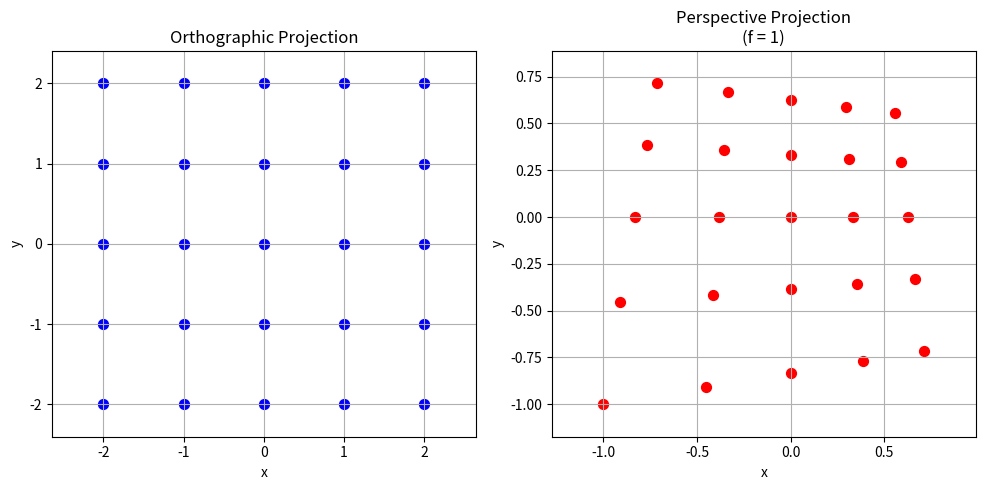

Generate this figure with matplotlib:
import numpy as np
import matplotlib.pyplot as plt

# Hàm thực hiện phép chiếu phối cảnh
def perspective_projection(X, Y, Z, f):
    """
    Chiếu một điểm 3D (X, Y, Z) thành tọa độ 2D (x, y) bằng phép chiếu phối cảnh.
    
    Parameters:
    - X, Y, Z: Tọa độ 3D của điểm
    - f: Tiêu cự (focal length)
    
    Returns:
    - (x, y): Tọa độ 2D trên mặt phẳng ảnh
    """
    if Z == 0:
        raise ValueError("Z không được bằng 0 trong phép chiếu phối cảnh!")
    
    x = f * X / Z
    y = f * Y / Z
    return x, y

# Hàm thực hiện phép chiếu trực giao
def orthographic_projection(X, Y, Z):
    """
    Chiếu một điểm 3D (X, Y, Z) thành tọa độ 2D (x, y) bằng phép chiếu trực giao.
    
    Parameters:
    - X, Y, Z: Tọa độ 3D của điểm
    
    Returns:
    - (x, y): Tọa độ 2D trên mặt phẳng ảnh
    """
    # Ma trận chiếu trực giao (bỏ qua Z)
    P = np.array([
        [1, 0, 0, 0],
        [0, 1, 0, 0],
        [0, 0, 0, 1]
    ])
    
    # Tọa độ 3D ở dạng đồng nhất
    point_3d = np.array([X, Y, Z, 1])
    
    # Chiếu điểm 3D bằng ma trận P
    point_2d_homogeneous = P @ point_3d
    
    # Chuẩn hóa tọa độ đồng nhất
    w = point_2d_homogeneous[2]
    if w == 0:
        raise ValueError("w không được bằng 0 khi chuẩn hóa tọa độ đồng nhất!")
    
    x = point_2d_homogeneous[0] / w
    y = point_2d_homogeneous[1] / w
    return x, y

# Hàm trực quan hóa so sánh giữa hai phép chiếu
def visualize_projection_comparison():
    """
    Trực quan hóa so sánh giữa phép chiếu trực giao và phép chiếu phối cảnh.
    """
    # Tạo tập hợp các điểm 3D với độ sâu thay đổi
    grid_size = 5
    points_3d = []
    for i in range(grid_size):
        for j in range(grid_size):
            X = i - (grid_size - 1) / 2  # X từ -2 đến 2
            Y = j - (grid_size - 1) / 2  # Y từ -2 đến 2
            Z = 2 + (i + j) * 0.2  # Z thay đổi từ 2 đến 4
            points_3d.append((X, Y, Z))
    
    # Tiêu cự f cố định cho phép chiếu phối cảnh
    f = 1
    
    # Chiếu các điểm bằng cả hai phương pháp
    orthographic_points = []
    perspective_points = []
    
    for X, Y, Z in points_3d:
        try:
            # Phép chiếu trực giao
            x_o, y_o = orthographic_projection(X, Y, Z)
            orthographic_points.append((x_o, y_o))
            
            # Phép chiếu phối cảnh
            x_p, y_p = perspective_projection(X, Y, Z, f)
            perspective_points.append((x_p, y_p))
        
        except Exception as e:
            print(f"Đã xảy ra lỗi: {str(e)}")
            continue
    
    # Chuyển danh sách điểm thành mảng để vẽ
    orthographic_points = np.array(orthographic_points)
    perspective_points = np.array(perspective_points)
    
    # Vẽ kết quả cạnh nhau
    plt.figure(figsize=(10, 5))
    
    # Phép chiếu trực giao
    plt.subplot(1, 2, 1)
    plt.scatter(orthographic_points[:, 0], orthographic_points[:, 1], c='blue', s=50)
    plt.title('Orthographic Projection')
    plt.xlabel('x')
    plt.ylabel('y')
    plt.grid(True)
    plt.axis('equal')
    
    # Phép chiếu phối cảnh
    plt.subplot(1, 2, 2)
    plt.scatter(perspective_points[:, 0], perspective_points[:, 1], c='red', s=50)
    plt.title('Perspective Projection\n(f = {})'.format(f))
    plt.xlabel('x')
    plt.ylabel('y')
    plt.grid(True)
    plt.axis('equal')
    
    plt.tight_layout()
    plt.show()

# Hàm chính để chạy chương trình
def main():
    print("Bài tập 3: Orthographic Projection Simulation")
    visualize_projection_comparison()

if __name__ == "__main__":
    main()